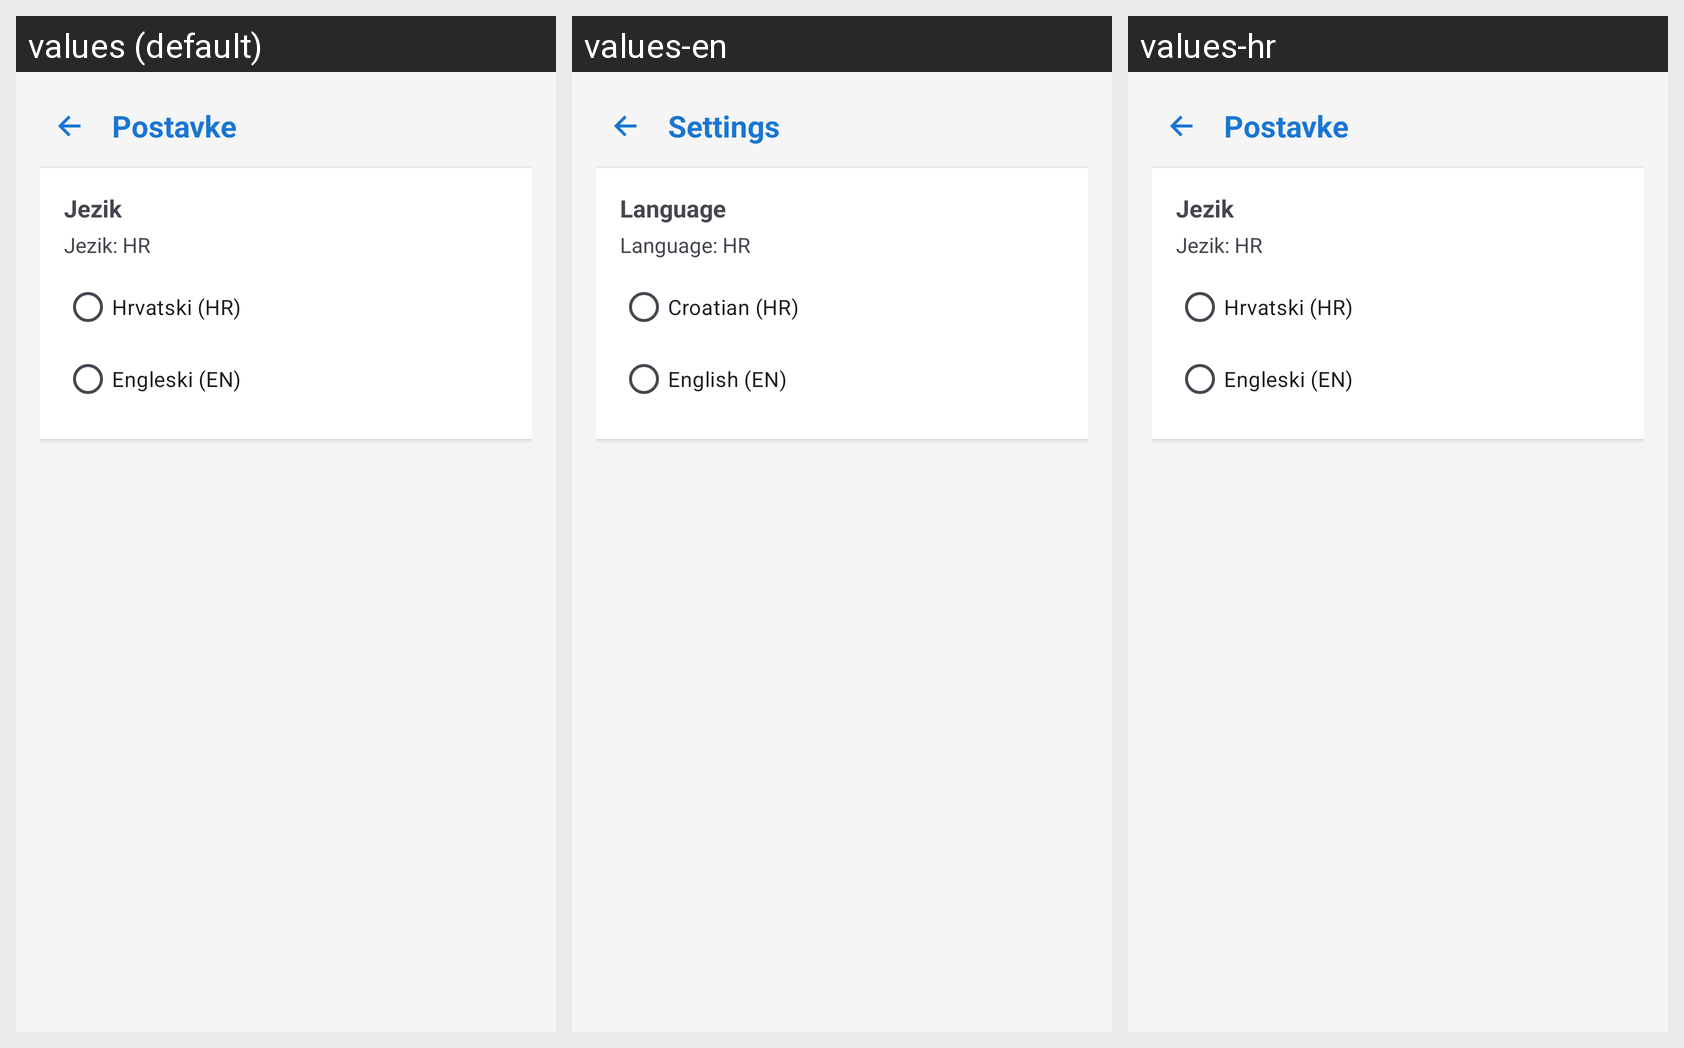

The same Android screen rendered under several of its app's locales, left to right. List the strings drawn on it with the default value and each locale's translation.
Android screen res/layout/activity_settings.xml rendered under 3 locales, left to right: values (default), values-en, values-hr. Device: Nexus 5 (rendered at 1080×1920; each locale shown at half size, 540×960, under a caption strip naming it); theme Theme.StudentQRScanner.
Strings drawn on this screen, with the default value and each locale's value (text and hints the layout hard-codes, and strings that could not be matched under every locale, appear in the picture but are not listed):

settings_title
  values: Postavke
  values-en: Settings
  values-hr: Postavke  [not translated; the default value is used]

settings_language
  values: Jezik
  values-en: Language
  values-hr: Jezik  [not translated; the default value is used]

settings_language_value_hr
  values: Jezik: HR
  values-en: Language: HR
  values-hr: Jezik: HR  [not translated; the default value is used]

settings_language_hr
  values: Hrvatski (HR)
  values-en: Croatian (HR)
  values-hr: Hrvatski (HR)  [not translated; the default value is used]

settings_language_en
  values: Engleski (EN)
  values-en: English (EN)
  values-hr: Engleski (EN)  [not translated; the default value is used]
